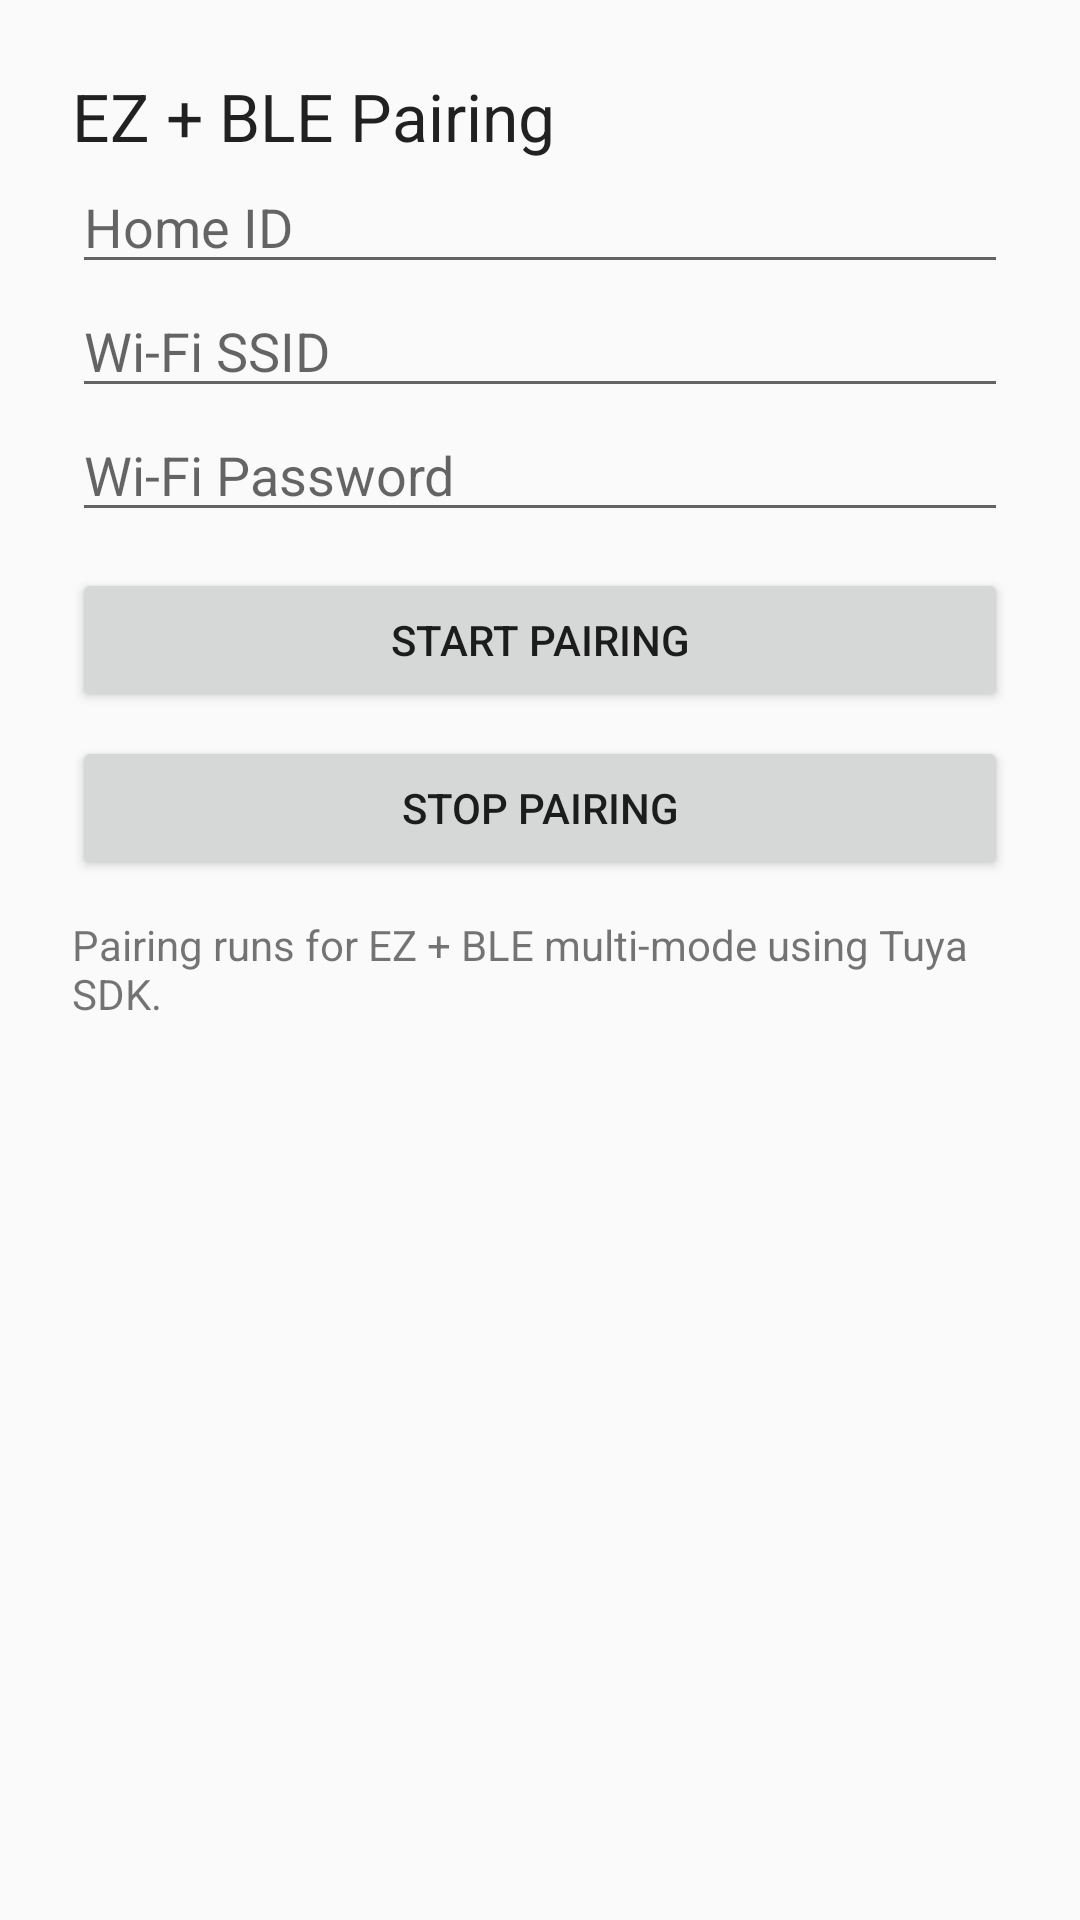

The Android layout XML behind this screen, and the referenced resources:
<!-- AndroidManifest.xml: application theme Theme.AppCompat.Light.NoActionBar -->
<!-- res/layout/activity_pairing.xml -->
<?xml version="1.0" encoding="utf-8"?>
<ScrollView xmlns:android="http://schemas.android.com/apk/res/android"
    android:layout_width="match_parent"
    android:layout_height="match_parent">

    <LinearLayout
        android:layout_width="match_parent"
        android:layout_height="wrap_content"
        android:orientation="vertical"
        android:padding="24dp">

        <TextView
            android:layout_width="wrap_content"
            android:layout_height="wrap_content"
            android:text="EZ + BLE Pairing"
            android:textAppearance="@style/TextAppearance.AppCompat.Large" />

        <EditText
            android:id="@+id/homeIdInput"
            android:layout_width="match_parent"
            android:layout_height="wrap_content"
            android:hint="Home ID"
            android:inputType="number" />

        <EditText
            android:id="@+id/ssidInput"
            android:layout_width="match_parent"
            android:layout_height="wrap_content"
            android:hint="Wi-Fi SSID"
            android:inputType="text" />

        <EditText
            android:id="@+id/passwordInput"
            android:layout_width="match_parent"
            android:layout_height="wrap_content"
            android:hint="Wi-Fi Password"
            android:inputType="textPassword" />

        <Button
            android:id="@+id/startPairingButton"
            android:layout_width="match_parent"
            android:layout_height="wrap_content"
            android:text="Start Pairing"
            android:layout_marginTop="12dp" />

        <Button
            android:id="@+id/stopPairingButton"
            android:layout_width="match_parent"
            android:layout_height="wrap_content"
            android:text="Stop Pairing"
            android:layout_marginTop="8dp" />

        <TextView
            android:layout_width="wrap_content"
            android:layout_height="wrap_content"
            android:layout_marginTop="12dp"
            android:text="Pairing runs for EZ + BLE multi-mode using Tuya SDK." />

    </LinearLayout>
</ScrollView>
<!-- resources referenced by this layout -->
<resources>

</resources>
